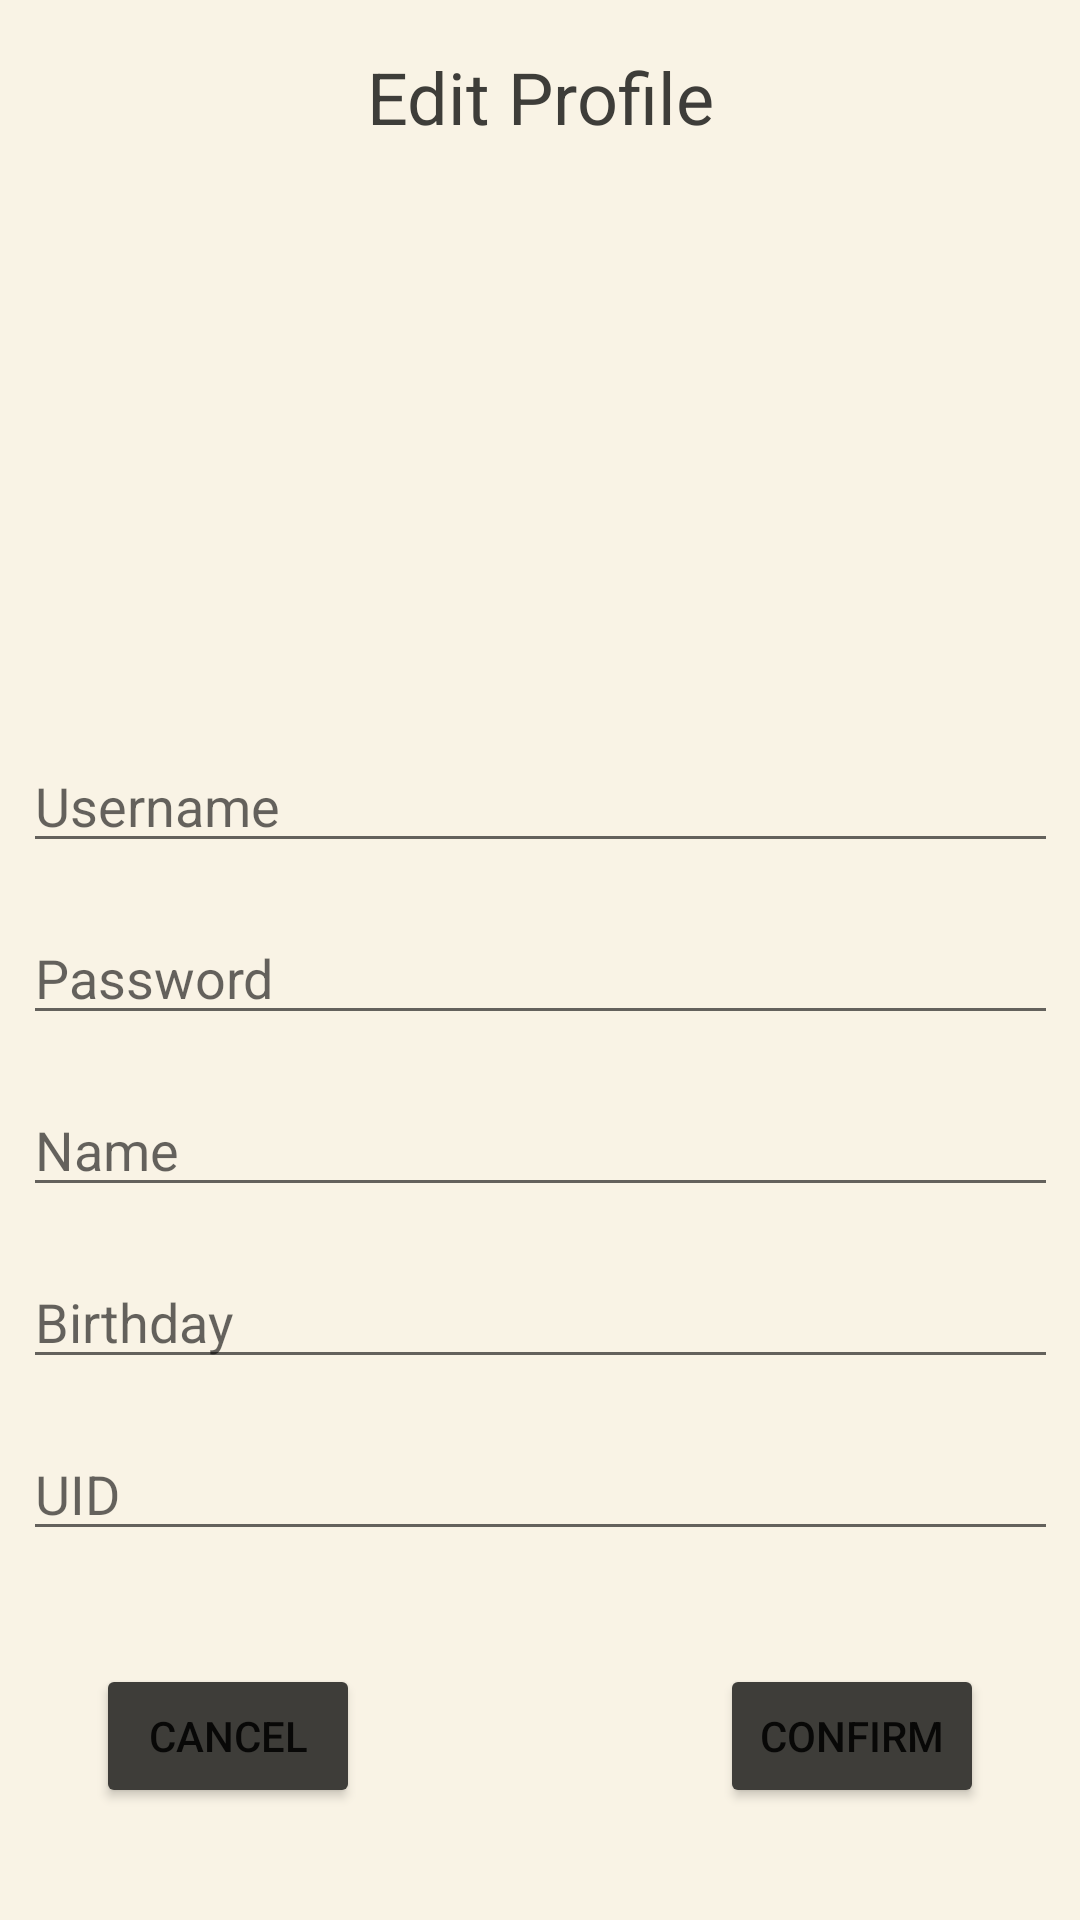

Here is an Android app screen rendered from its layout file. Give the layout XML and the strings, colors and styles it references.
<!-- AndroidManifest.xml: application theme Theme.GenshinBuilds -->
<!-- res/layout/activity_edit_profile.xml -->
<?xml version="1.0" encoding="utf-8"?>
<androidx.constraintlayout.widget.ConstraintLayout xmlns:android="http://schemas.android.com/apk/res/android"
    xmlns:app="http://schemas.android.com/apk/res-auto"
    xmlns:tools="http://schemas.android.com/tools"
    android:layout_width="match_parent"
    android:layout_height="match_parent"
    android:background="@color/beige">

    <TextView
        android:id="@+id/tv_edit_profile_title"
        android:layout_width="wrap_content"
        android:layout_height="wrap_content"
        android:layout_marginTop="16dp"
        android:text="@string/edit_profile"
        android:textColor="@color/gray"
        android:textSize="24sp"
        app:layout_constraintEnd_toEndOf="parent"
        app:layout_constraintStart_toStartOf="parent"
        app:layout_constraintTop_toTopOf="parent" />

    <ImageView
        android:id="@+id/iv_edit_profile_img"
        android:layout_width="150dp"
        android:layout_height="150dp"
        android:layout_marginTop="16dp"
        android:adjustViewBounds="true"
        app:layout_constraintEnd_toEndOf="parent"
        app:layout_constraintStart_toStartOf="parent"
        app:layout_constraintTop_toBottomOf="@+id/tv_edit_profile_title"
        app:srcCompat="@drawable/user_lumine" />

    <ImageButton
        android:id="@+id/ib_edit_profile_camera"
        android:layout_width="wrap_content"
        android:layout_height="wrap_content"
        android:background="@null"
        app:layout_constraintBottom_toBottomOf="@+id/iv_edit_profile_img"
        app:layout_constraintEnd_toEndOf="@+id/iv_edit_profile_img"
        app:layout_constraintHorizontal_bias="0.495"
        app:layout_constraintStart_toStartOf="@+id/iv_edit_profile_img"
        app:srcCompat="@drawable/ic_baseline_camera_alt_45" />

    <EditText
        android:id="@+id/et_edit_profile_username"
        android:layout_width="345dp"
        android:layout_height="wrap_content"
        android:layout_marginTop="32dp"
        android:ems="10"
        android:hint="@string/username"
        android:inputType="textPersonName"
        app:layout_constraintEnd_toEndOf="parent"
        app:layout_constraintStart_toStartOf="parent"
        app:layout_constraintTop_toBottomOf="@+id/iv_edit_profile_img" />

    <EditText
        android:id="@+id/et_edit_profile_password"
        android:layout_width="345dp"
        android:layout_height="wrap_content"
        android:layout_marginTop="16dp"
        android:ems="10"
        android:hint="@string/password"
        android:inputType="textPassword"
        app:layout_constraintEnd_toEndOf="parent"
        app:layout_constraintStart_toStartOf="parent"
        app:layout_constraintTop_toBottomOf="@+id/et_edit_profile_username" />

    <EditText
        android:id="@+id/et_edit_profile_name"
        android:layout_width="345dp"
        android:layout_height="wrap_content"
        android:layout_marginTop="16dp"
        android:ems="10"
        android:hint="@string/name"
        android:inputType="textPersonName"
        app:layout_constraintEnd_toEndOf="parent"
        app:layout_constraintStart_toStartOf="parent"
        app:layout_constraintTop_toBottomOf="@+id/et_edit_profile_password" />

    <EditText
        android:id="@+id/et_edit_profile_bday"
        android:layout_width="345dp"
        android:layout_height="wrap_content"
        android:layout_marginTop="16dp"
        android:ems="10"
        android:hint="@string/bday"
        android:inputType="date"
        app:layout_constraintEnd_toEndOf="parent"
        app:layout_constraintStart_toStartOf="parent"
        app:layout_constraintTop_toBottomOf="@+id/et_edit_profile_name" />

    <EditText
        android:id="@+id/et_edit_profile_uid"
        android:layout_width="345dp"
        android:layout_height="wrap_content"
        android:layout_marginTop="16dp"
        android:ems="10"
        android:hint="@string/uid_no"
        android:inputType="number"
        app:layout_constraintEnd_toEndOf="parent"
        app:layout_constraintStart_toStartOf="parent"
        app:layout_constraintTop_toBottomOf="@+id/et_edit_profile_bday" />

    <Button
        android:id="@+id/btn_edit_profile_confirm"
        android:layout_width="wrap_content"
        android:layout_height="wrap_content"
        android:layout_marginEnd="32dp"
        android:backgroundTint="@color/gray"
        android:text="@string/confirm"
        app:layout_constraintBottom_toBottomOf="parent"
        app:layout_constraintEnd_toEndOf="parent"
        app:layout_constraintTop_toBottomOf="@+id/et_edit_profile_uid" />

    <Button
        android:id="@+id/btn_edit_profile_cancel"
        android:layout_width="wrap_content"
        android:layout_height="wrap_content"
        android:layout_marginStart="32dp"
        android:backgroundTint="@color/gray"
        android:text="@string/cancel"
        app:layout_constraintBottom_toBottomOf="parent"
        app:layout_constraintStart_toStartOf="parent"
        app:layout_constraintTop_toBottomOf="@+id/et_edit_profile_uid" />
</androidx.constraintlayout.widget.ConstraintLayout>
<!-- resources referenced by this layout -->
<resources>
  <color name="beige">#F9F3E5</color>
  <color name="gray">#3E3D39</color>
  <string name="bday">Birthday</string>
  <string name="cancel">Cancel</string>
  <string name="confirm">Confirm</string>
  <string name="edit_profile">Edit Profile</string>
  <string name="name">Name</string>
  <string name="password">Password</string>
  <string name="uid_no">UID</string>
  <string name="username">Username</string>
  <style name="Theme.GenshinBuilds" parent="Theme.MaterialComponents.DayNight.NoActionBar">
          
          <item name="colorPrimary">@color/purple_500</item>
          <item name="colorPrimaryVariant">@color/purple_700</item>
          <item name="colorOnPrimary">@color/white</item>
          
          <item name="colorSecondary">@color/teal_200</item>
          <item name="colorSecondaryVariant">@color/teal_700</item>
          <item name="colorOnSecondary">@color/black</item>
          
          <item name="android:statusBarColor" tools:targetApi="l">?attr/colorPrimaryVariant</item>
          
      </style>
  <color name="purple_500">#FF6200EE</color>
  <color name="purple_700">#FF3700B3</color>
  <color name="white">#FFFFFFFF</color>
  <color name="teal_200">#FF03DAC5</color>
  <color name="teal_700">#FF018786</color>
  <color name="black">#FF000000</color>
</resources>
